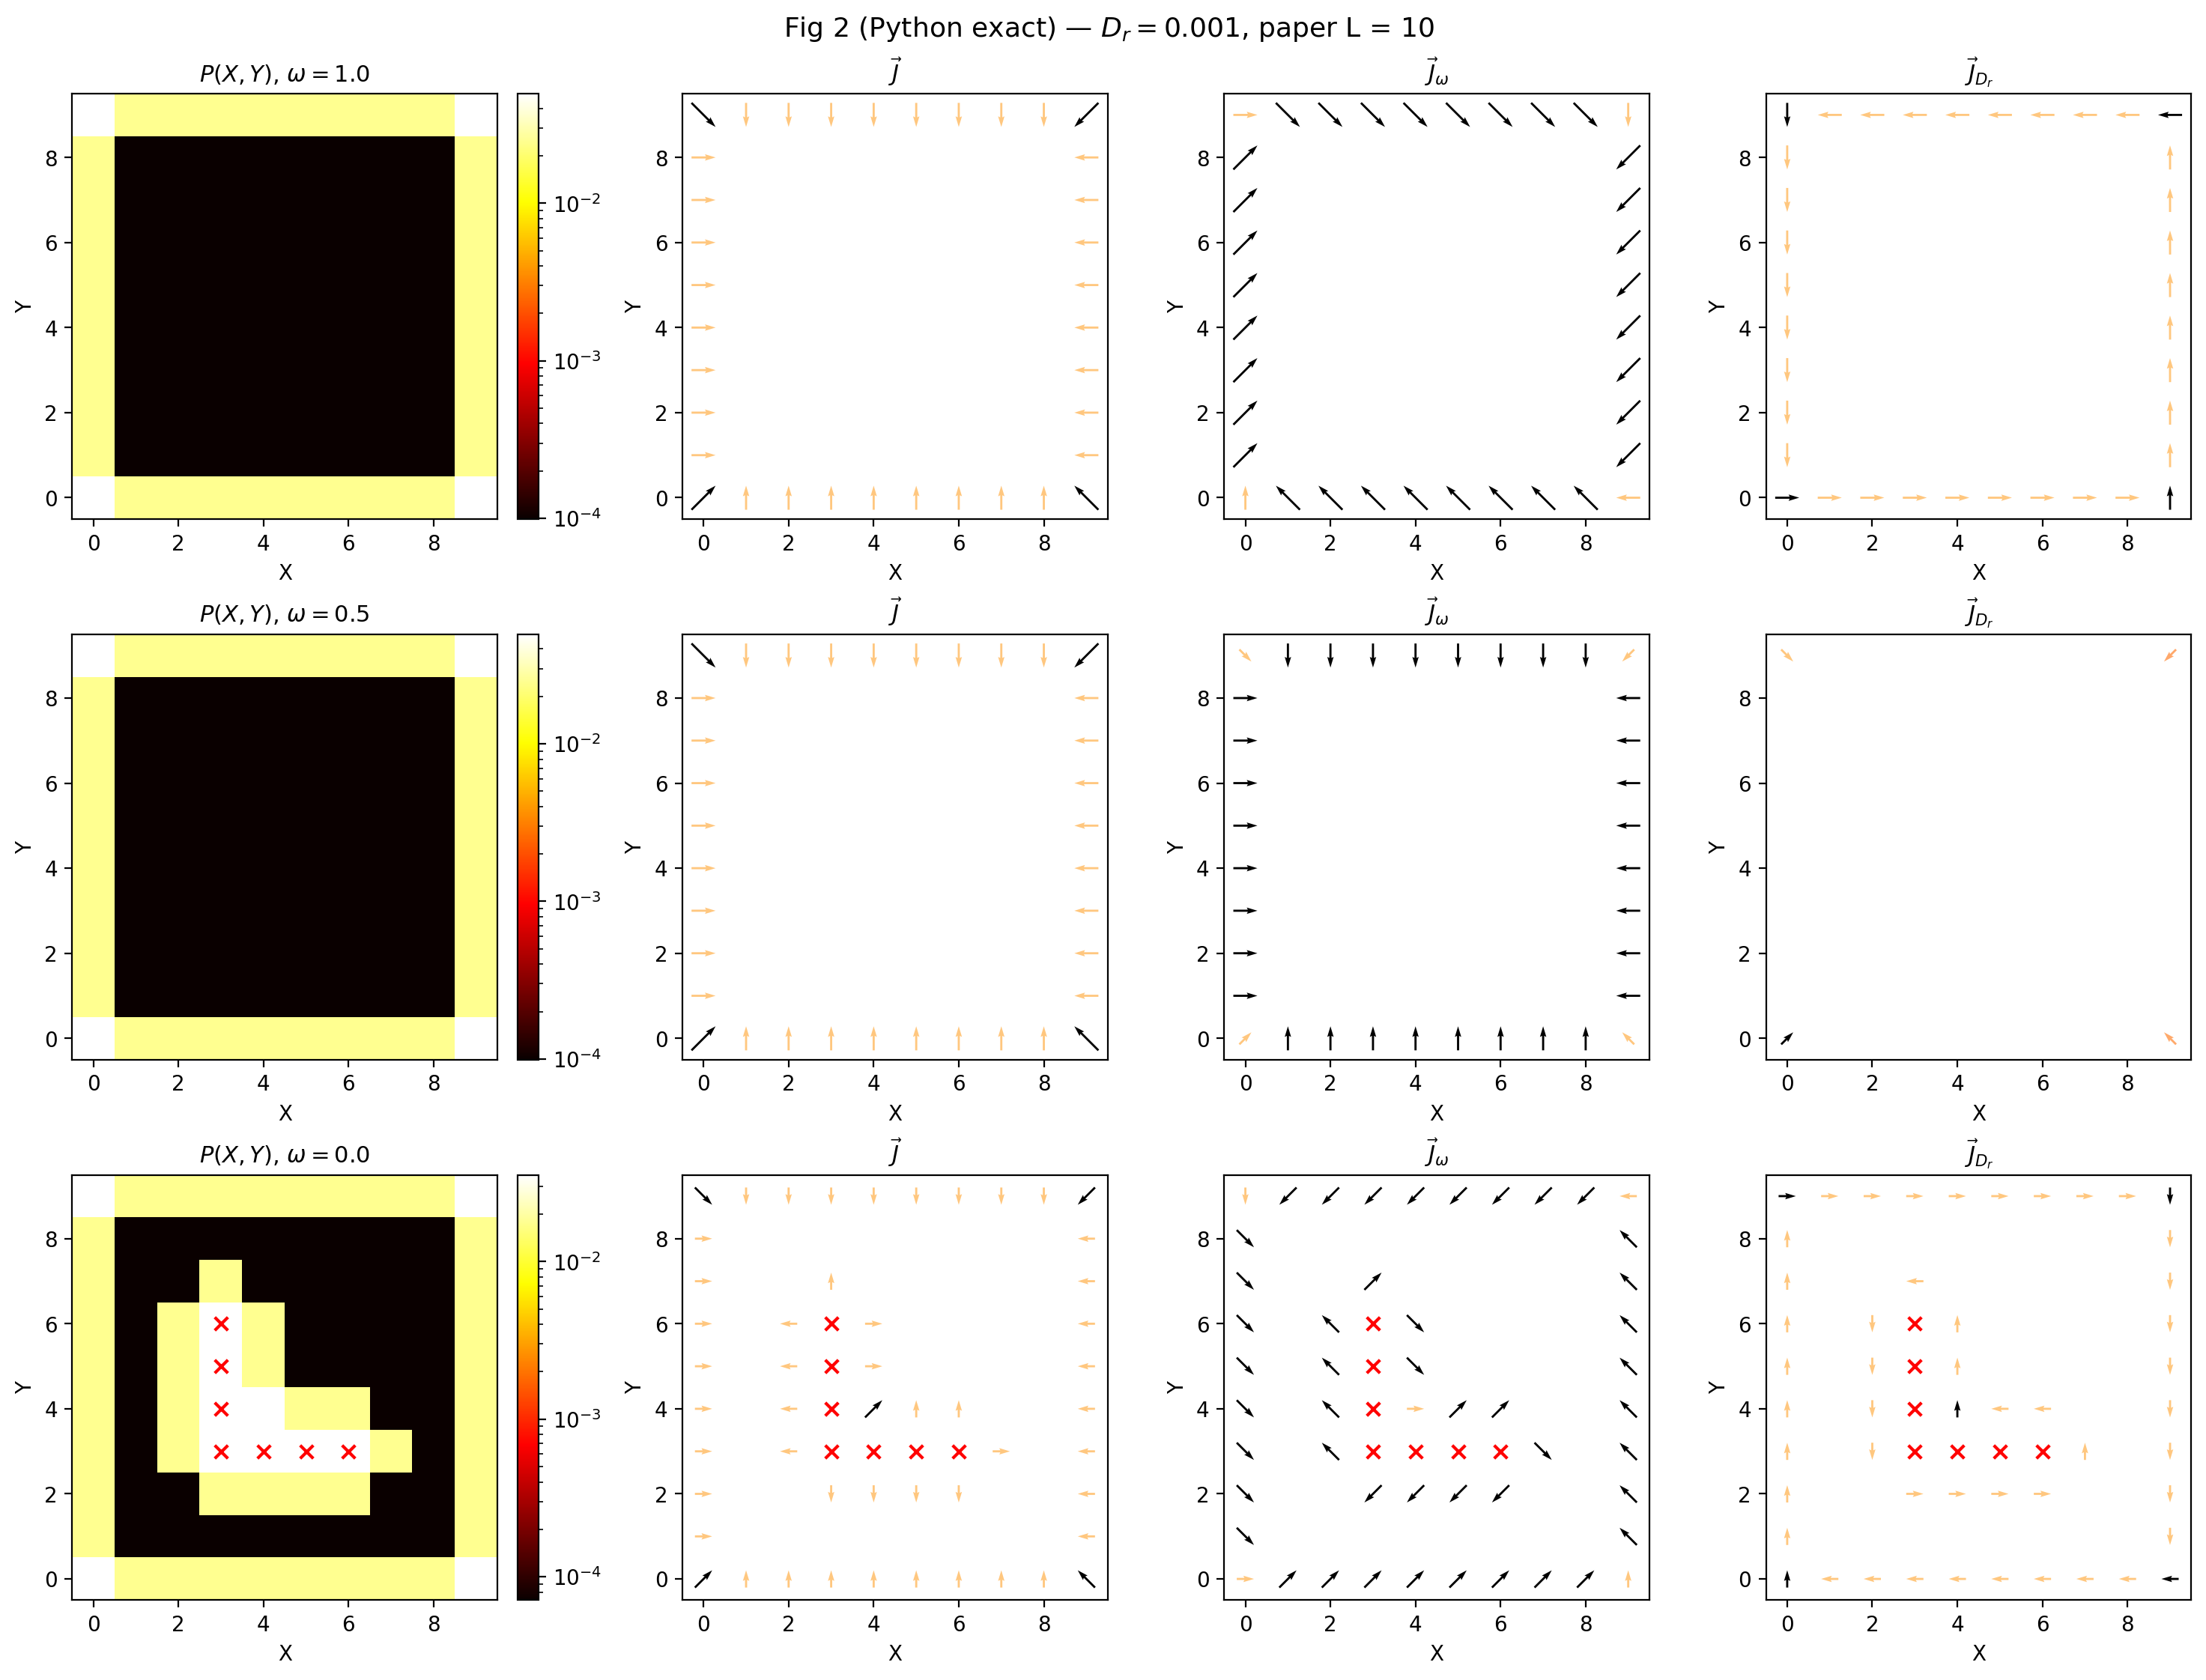

Source code (Python):
"""
TCRW Fig 2 — exact-Python reproduction (steady state + current decomposition)
==============================================================================

Paper: Osat, Meyberg, Metson, Speck, arXiv:2602.12020, Fig 2.

Three-row plot reproducing Fig 2 data panels:

    Row 1  ω = 1.0    (fully chiral CW)              CCW edge current
    Row 2  ω = 0.5    (achiral)                      no net edge current
    Row 3  ω = 0.0    + L-shape defect cluster       internal-edge current

Each row shows four data panels:
    P(X, Y)   — steady-state spatial distribution (log scale)
    J         — total current vector field
    J_ω       — chiral-move current
    J_Dr      — noise-induced current

3-D time-stacked-occupancy panels (paper b, g, l) are skipped — those are
visualisation artefacts of the MC trajectory and contain no information
beyond P(X, Y).

Why this is "exact"
-------------------
The paper's MC at T = 10¹⁰ converges (by ergodicity) to the Perron
eigenvector of the (4·(L+1)²) × (4·(L+1)²) column-stochastic transition
matrix W.  We solve that linear-algebra problem directly.  No randomness,
no time loop — just `np.linalg.eig` (small L) or `scipy.sparse.linalg.eigs`
(big L) and the analytic flux-flavour current decomposition from authors'
`calculate_J1_J2_with_boundaries`.

Convention
----------
Authors' L = max-index ⇒ grid 0..L inclusive, (L+1)² sites.
Paper "L = 10" means 10 lattice sites, i.e. authors' L = 9.
We call the function with L = 9 by default so axes match paper Fig 2.

Cross-check
-----------
`crosscheck_authors_with_defects` at L = 2 (with and without defects)
compares my matrix and currents element-wise to authors' TRW.py. Expect
machine-precision agreement.

Author: Prashant Bisht, TIFR Hyderabad
"""
from __future__ import annotations
import os
import sys
import time
import importlib.util
import numpy as np
import scipy.sparse as sp
import scipy.sparse.linalg as spla
import matplotlib.pyplot as plt
from matplotlib.colors import LogNorm

HERE = os.path.dirname(os.path.abspath(__file__))
for cand in (HERE,
             "/sessions/elegant-wizardly-einstein/mnt/TIFR DP1 to DP2 Research Assistant/new_fortran_reproduction_and_python",
             "/Users/prashantbisht/Documents/Claude/Projects/TIFR DP1 to DP2 Research Assistant/new_fortran_reproduction_and_python"):
    if os.path.isfile(os.path.join(cand, "tcrw_fig4c.py")):
        sys.path.insert(0, cand)
        ROOT = cand
        break


DX = np.array([0, 1, 0, -1], dtype=int)   # d = 0↑, 1→, 2↓, 3←
DY = np.array([1, 0, -1, 0], dtype=int)


def state_index(i: int, j: int, d: int, L: int) -> int:
    return (i * (L + 1) + j) * 4 + d


# ---------------------------------------------------------------------------
# 1. OBC transition matrix with optional defects (port of authors' code)
# ---------------------------------------------------------------------------
def build_obc_matrix(omega: float, D_r: float, L: int,
                     defects=None) -> sp.csc_matrix:
    """
    4(L+1)^2 × 4(L+1)^2 column-stochastic OBC matrix, with defect support.

    Defect sites are walker-inaccessible.  In the matrix:
      - source rows of a defect site → self-loop weight 1 (dummy state)
      - chiral moves whose target is a defect or out-of-bounds → blocked
        (self-loop weight 1 − D_r at the source state)
    """
    n = 4 * (L + 1) ** 2
    defect_set = set(defects) if defects else set()
    rows, cols, vals = [], [], []

    for i in range(L + 1):
        for j in range(L + 1):
            # If source site is a defect, give it a self-loop = 1 and skip.
            if (i, j) in defect_set:
                for d in range(4):
                    idx = state_index(i, j, d, L)
                    rows.append(idx); cols.append(idx); vals.append(1.0)
                continue

            for d in range(4):
                src = state_index(i, j, d, L)
                d_ccw = (d - 1) % 4
                d_cw  = (d + 1) % 4

                # Noise step (no translation): CCW w.p. ω, CW w.p. 1−ω
                rows.append(state_index(i, j, d_ccw, L)); cols.append(src)
                vals.append(D_r * omega)
                rows.append(state_index(i, j, d_cw,  L)); cols.append(src)
                vals.append(D_r * (1.0 - omega))

                # Chiral step: translate then rotate
                ni, nj = i + int(DX[d]), j + int(DY[d])
                blocked = (not (0 <= ni <= L and 0 <= nj <= L)) \
                          or ((ni, nj) in defect_set)
                if not blocked:
                    rows.append(state_index(ni, nj, d_cw,  L)); cols.append(src)
                    vals.append((1.0 - D_r) * omega)
                    rows.append(state_index(ni, nj, d_ccw, L)); cols.append(src)
                    vals.append((1.0 - D_r) * (1.0 - omega))
                else:
                    rows.append(src); cols.append(src)
                    vals.append(1.0 - D_r)

    return sp.coo_matrix((vals, (rows, cols)), shape=(n, n)).tocsc()


# ---------------------------------------------------------------------------
# 2. Steady state π via sparse Perron
# ---------------------------------------------------------------------------
def steady_state(W: sp.csc_matrix, L: int, defects=None,
                 sigma: float = 1.0):
    """
    Perron eigenvector at λ = 1, restricted to the *physical* (non-defect)
    subspace.  Defect sites carry dummy self-loops, so λ = 1 is degenerate
    when defects are present.  We pick the eigvec with the most weight on
    non-defect states.
    """
    n = W.shape[0]
    defect_set = set(defects) if defects else set()
    is_defect = np.zeros(n, dtype=bool)
    for (i, j) in defect_set:
        for d in range(4):
            is_defect[state_index(i, j, d, L)] = True

    if n <= 600:
        Pd = W.toarray()
        evals, evecs = np.linalg.eig(Pd)
        # All eigenvalues within 1e-8 of 1
        ev1 = np.where(np.abs(evals - 1.0) < 1e-8)[0]
        if len(ev1) == 0:
            ev1 = [int(np.argmin(np.abs(evals - 1.0)))]
        # Among those, pick the one with most non-defect weight
        best = max(ev1, key=lambda k: float(np.sum(np.abs(evecs[~is_defect, k]) ** 2)))
        pi = evecs[:, best].real
    else:
        evals, evecs = spla.eigs(W, k=1, sigma=sigma + 1e-8, which="LM",
                                 maxiter=500, tol=1e-12)
        pi = evecs[:, 0].real

    # Zero out defect entries
    pi[is_defect] = 0.0
    # Sign convention: largest non-defect entry is positive
    k_max = int(np.argmax(np.abs(pi)))
    if pi[k_max] < 0:
        pi = -pi
    pi[pi < 0] = 0.0
    s = pi.sum()
    if s <= 0:
        raise RuntimeError("steady state is zero — eigvec or defects misconfigured")
    return pi / s


# ---------------------------------------------------------------------------
# 3. Current decomposition (authors' flux-flavour algorithm, ported)
# ---------------------------------------------------------------------------
def calculate_J1_J2(pi: np.ndarray, W: sp.csc_matrix, L: int,
                    D_r: float, omega: float, defects=None):
    """
    Returns (J_Dr, J_omega), each shape (L+1, L+1, 2) — author convention
    where J1 ↔ noise origin (J_Dr), J2 ↔ chiral origin (J_omega).
    """
    num_states = 4 * (L + 1) ** 2
    defect_set = set(defects) if defects else set()
    P_rot = np.zeros(num_states)
    P_chiral = np.zeros(num_states)

    Wc = W.tocoo()
    rows_a = Wc.row; cols_a = Wc.col; data_a = Wc.data

    # Step 1: classify each transition by "rotation" vs "chiral move"
    for idx_dest, idx_src, prob in zip(rows_a, cols_a, data_a):
        if idx_src == idx_dest:
            continue
        i_d = (idx_dest // 4) // (L + 1); j_d = (idx_dest // 4) % (L + 1)
        i_s = (idx_src  // 4) // (L + 1); j_s = (idx_src  // 4) % (L + 1)
        if (i_s, j_s) in defect_set or (i_d, j_d) in defect_set:
            continue
        flux = pi[idx_src] * prob
        if i_s == i_d and j_s == j_d:
            P_rot[idx_dest] += flux
        else:
            P_chiral[idx_dest] += flux

    # Normalise so each π(s) is split into rot/chiral fractions
    total = P_rot + P_chiral
    mask = total > 1e-12
    P_rot[mask]     = pi[mask] * (P_rot[mask]     / total[mask])
    P_chiral[mask]  = pi[mask] * (P_chiral[mask]  / total[mask])
    P_rot[~mask] = 0.0
    P_chiral[~mask] = 0.0

    # Step 2: outgoing currents
    J1 = np.zeros((L + 1, L + 1, 2))   # J_Dr
    J2 = np.zeros((L + 1, L + 1, 2))   # J_omega
    for idx_dest, idx_src, prob in zip(rows_a, cols_a, data_a):
        if idx_src == idx_dest:
            continue
        i_d = (idx_dest // 4) // (L + 1); j_d = (idx_dest // 4) % (L + 1)
        i_s = (idx_src  // 4) // (L + 1); j_s = (idx_src  // 4) % (L + 1)
        if (i_s == i_d and j_s == j_d):     # rotation: no displacement
            continue
        if (i_s, j_s) in defect_set:
            continue
        dx, dy = i_d - i_s, j_d - j_s
        J1[i_s, j_s, 0] += P_rot[idx_src]    * prob * dx
        J1[i_s, j_s, 1] += P_rot[idx_src]    * prob * dy
        J2[i_s, j_s, 0] += P_chiral[idx_src] * prob * dx
        J2[i_s, j_s, 1] += P_chiral[idx_src] * prob * dy

    return J1, J2


# ---------------------------------------------------------------------------
# 4. Author cross-check (with and without defects)
# ---------------------------------------------------------------------------
def _load_authors_trw():
    path = os.path.join(ROOT, "TRW._original_code_by_paperauthors.py")
    if not os.path.exists(path):
        return None
    spec = importlib.util.spec_from_file_location("TRW", path)
    mod = importlib.util.module_from_spec(spec); spec.loader.exec_module(mod)
    return mod


def crosscheck_authors_with_defects(omega: float, D_r: float, L: int,
                                    defects=None, tol: float = 1e-12):
    TRW = _load_authors_trw()
    if TRW is None:
        print("  [warn] authors' TRW.py not found — cross-check skipped")
        return
    W_A = TRW.build_sparse_transition_matrix(L, omega, D_r,
                                             defects=defects).toarray()
    W_U = build_obc_matrix(omega, D_r, L, defects=defects).toarray()
    elem = float(np.max(np.abs(W_A - W_U)))
    print(f"  ω={omega} D_r={D_r} L={L} defects={defects}: "
          f"element diff = {elem:.2e}")
    assert elem < tol, f"matrix mismatch {elem:.2e}"

    # Also currents
    pi_A, _ = TRW.solve_steady_state_sparse(sp.csc_matrix(W_A), L,
                                             defects=defects)
    pi_U = steady_state(sp.csc_matrix(W_U), L, defects=defects)
    pi_diff = float(np.max(np.abs(pi_A - pi_U)))
    print(f"     max|π_A − π_U|     = {pi_diff:.2e}")

    J1_A, J2_A = TRW.calculate_J1_J2_with_boundaries(
        pi_A, sp.csc_matrix(W_A), L, D_r, omega, defects=defects)
    J1_U, J2_U = calculate_J1_J2(pi_U, sp.csc_matrix(W_U), L, D_r, omega,
                                  defects=defects)
    j1d = float(np.max(np.abs(J1_A - J1_U)))
    j2d = float(np.max(np.abs(J2_A - J2_U)))
    print(f"     max|J_Dr_A − J_Dr_U| = {j1d:.2e},  "
          f"max|J_ω_A − J_ω_U| = {j2d:.2e}")
    print(f"     [ok]")


# ---------------------------------------------------------------------------
# 5. P(X, Y) reduction
# ---------------------------------------------------------------------------
def reshape_pi_to_PXY(pi: np.ndarray, L: int) -> np.ndarray:
    """Sum π over directors → P(X, Y) of shape (L+1, L+1)."""
    P = np.zeros((L + 1, L + 1))
    for i in range(L + 1):
        for j in range(L + 1):
            P[i, j] = sum(pi[state_index(i, j, d, L)] for d in range(4))
    return P


# ---------------------------------------------------------------------------
# 6. Big plot
# ---------------------------------------------------------------------------
def make_fig2(L: int = 9, D_r: float = 1e-3,
              omega_list=(1.0, 0.5, 0.0),
              defects_list=(None, None,
                            [(3, 3), (3, 4), (3, 5), (3, 6),
                             (4, 3), (5, 3), (6, 3)]),
              savepath: str = "tcrw_fig2_pymc.png"):
    nrows = len(omega_list)

    # ---- pre-pass: compute all currents to set common quiver scale ----
    cache = []
    all_J = []
    for omega, defects in zip(omega_list, defects_list):
        W = build_obc_matrix(omega, D_r, L, defects=defects)
        pi = steady_state(W, L, defects=defects)
        J_Dr, J_omega = calculate_J1_J2(pi, W, L, D_r, omega, defects=defects)
        J_tot = J_Dr + J_omega
        P_xy = reshape_pi_to_PXY(pi, L)
        cache.append((omega, defects, P_xy, J_tot, J_omega, J_Dr))
        all_J.extend([J_Dr, J_omega, J_tot])
    global_max = max(np.sqrt(J[..., 0]**2 + J[..., 1]**2).max() for J in all_J)
    quiver_scale  = global_max / 0.8 if global_max > 0 else 1.0
    mag_threshold = 0.01 * global_max
    print(f"  global |J| max = {global_max:.3e}")
    print(f"  quiver scale   = {quiver_scale:.3e}  (longest arrow ~ 0.8 cell)")
    print(f"  mag threshold  = {mag_threshold:.3e}  (1% of max)")

    fig, axs = plt.subplots(nrows, 4, figsize=(15, 3.7 * nrows),
                             constrained_layout=True)
    if nrows == 1:
        axs = axs[None, :]

    for r, (omega, defects, P_xy, J_tot, J_omega, J_Dr) in enumerate(cache):
        # Panel (a/f/k): P(X, Y) heatmap
        ax = axs[r, 0]
        valid = P_xy > 0
        vmin = max(P_xy[valid].min(), 1e-10) if valid.any() else 1e-10
        im = ax.imshow(P_xy.T, origin="lower", cmap="hot",
                       norm=LogNorm(vmin=vmin, vmax=P_xy.max()),
                       interpolation="nearest")
        ax.set_xlabel("X"); ax.set_ylabel("Y")
        ax.set_title(rf"$P(X, Y)$, $\omega = {omega}$", fontsize=11)
        if defects:
            for (di, dj) in defects:
                ax.scatter(di, dj, c="red", marker="x", s=40, zorder=5)
        plt.colorbar(im, ax=ax, fraction=0.045, pad=0.04)

        # Panels (c/h/m), (d/i/n), (e/j/o): currents — shared scale + threshold
        Xq, Yq = np.meshgrid(np.arange(L + 1), np.arange(L + 1), indexing="ij")
        for c, (J, lbl) in enumerate([(J_tot,    r"$\vec{J}$"),
                                       (J_omega, r"$\vec{J}_\omega$"),
                                       (J_Dr,    r"$\vec{J}_{D_r}$")]):
            ax = axs[r, c + 1]
            mag = np.sqrt(J[..., 0] ** 2 + J[..., 1] ** 2)
            keep = mag > mag_threshold
            Jx_plot = np.where(keep, J[..., 0], 0.0)
            Jy_plot = np.where(keep, J[..., 1], 0.0)
            mag_plot = np.where(keep, mag, np.nan)
            ax.quiver(Xq, Yq, Jx_plot, Jy_plot, mag_plot,
                       cmap="copper_r", scale=quiver_scale, width=0.005,
                       angles="xy", scale_units="xy", pivot="mid")
            ax.set_xlabel("X"); ax.set_ylabel("Y")
            ax.set_title(lbl, fontsize=11)
            ax.set_xlim(-0.5, L + 0.5); ax.set_ylim(-0.5, L + 0.5)
            ax.set_aspect("equal")
            if defects:
                for (di, dj) in defects:
                    ax.scatter(di, dj, c="red", marker="x", s=40, zorder=5)

    fig.suptitle(rf"Fig 2 (Python exact) — $D_r = {D_r}$, paper L = {L+1}",
                 fontsize=13)
    plt.savefig(savepath, dpi=200, bbox_inches="tight")
    print(f"\nsaved {savepath}")


# ---------------------------------------------------------------------------
# 7. Main
# ---------------------------------------------------------------------------
if __name__ == "__main__":
    print("=" * 64)
    print(" TCRW Fig 2 — exact-Python reproduction")
    print("=" * 64)

    print("\n[1] Author cross-check at L=2, with and without defects")
    crosscheck_authors_with_defects(1.0, 0.1, L=2, defects=None)
    crosscheck_authors_with_defects(0.5, 0.05, L=2, defects=[(1, 1)])
    crosscheck_authors_with_defects(0.0, 0.001, L=2, defects=[(0, 1), (1, 1)])

    print("\n[2] Build production figure (paper specs)")
    make_fig2(L=9, D_r=1e-3,
              omega_list=(1.0, 0.5, 0.0),
              defects_list=(None, None,
                            [(3, 3), (3, 4), (3, 5), (3, 6),
                             (4, 3), (5, 3), (6, 3)]),
              savepath=os.path.join(ROOT, "tcrw_fig2_pymc.png"))

    print("\nDone.")
